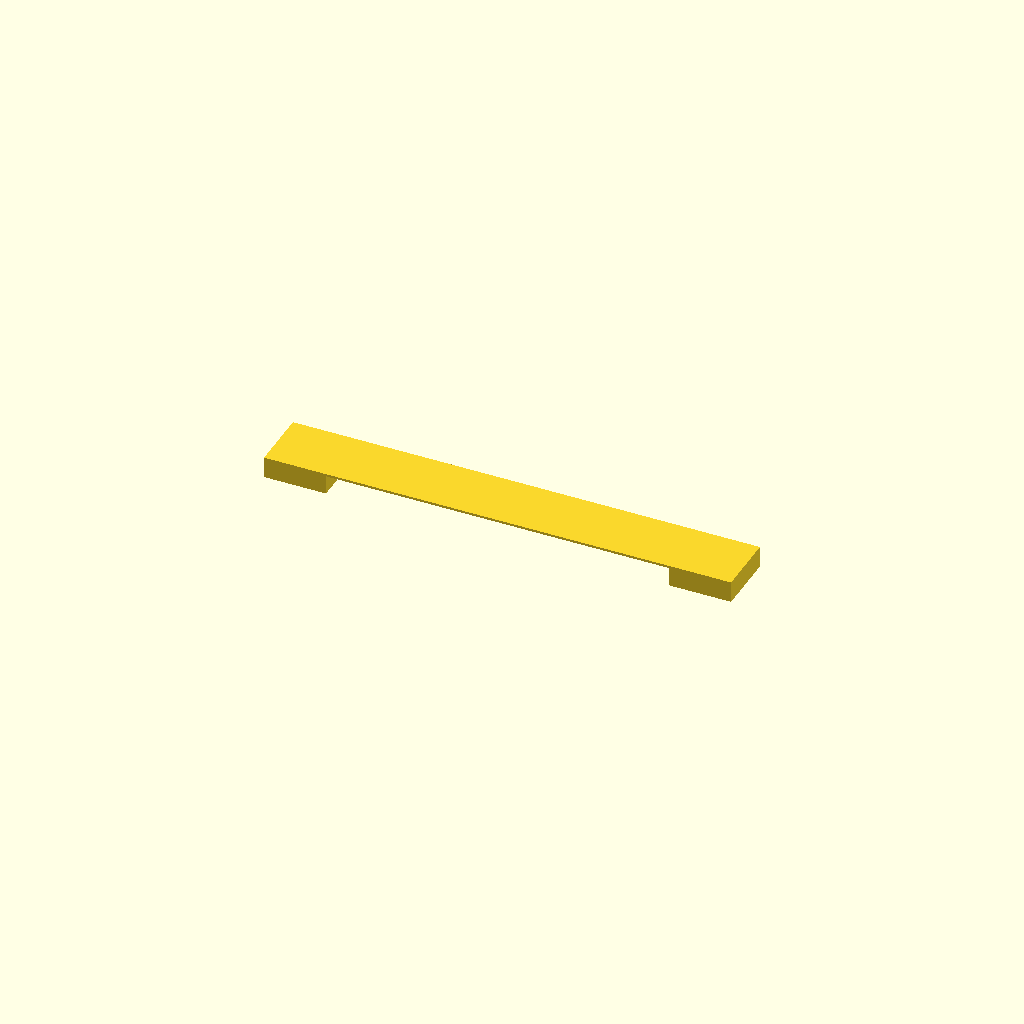
Cell 1: rendered with the file's own defaults.
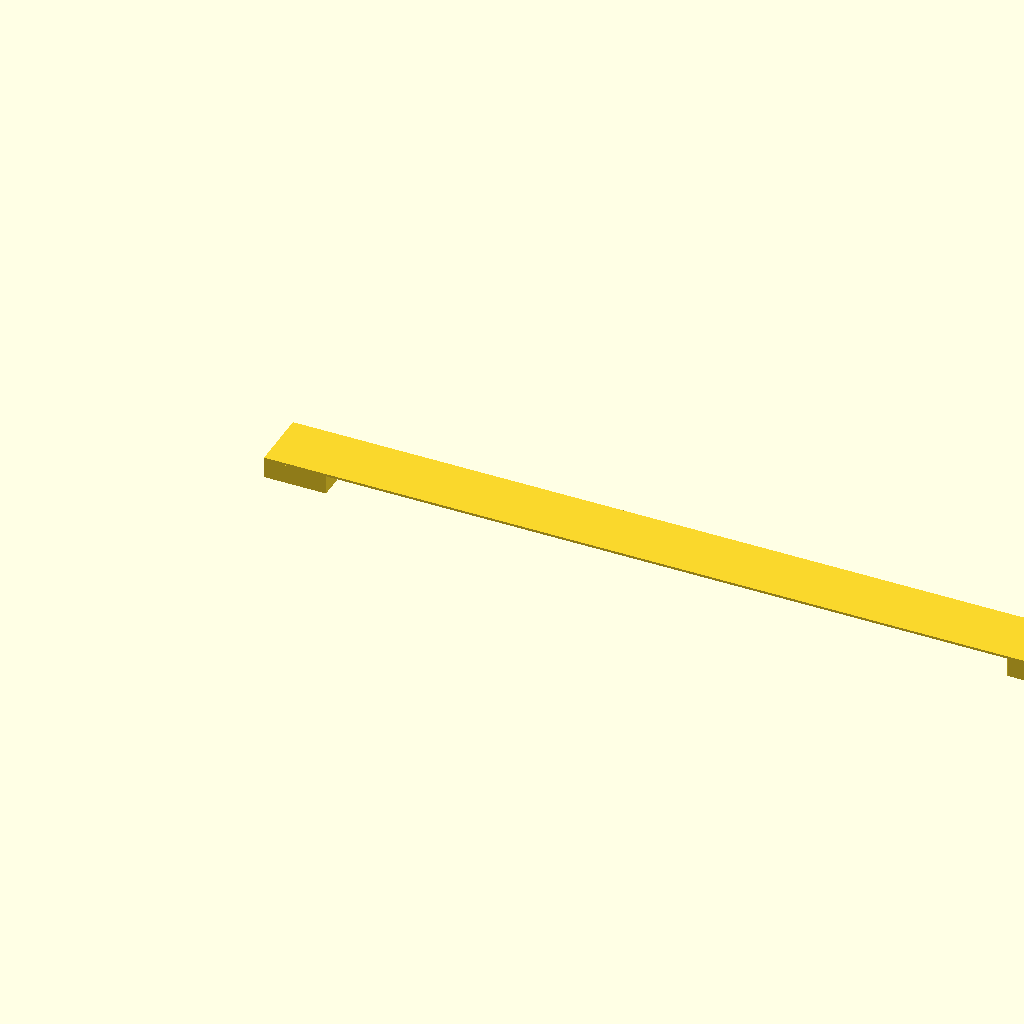
Cell 2: the same model with width = 80.
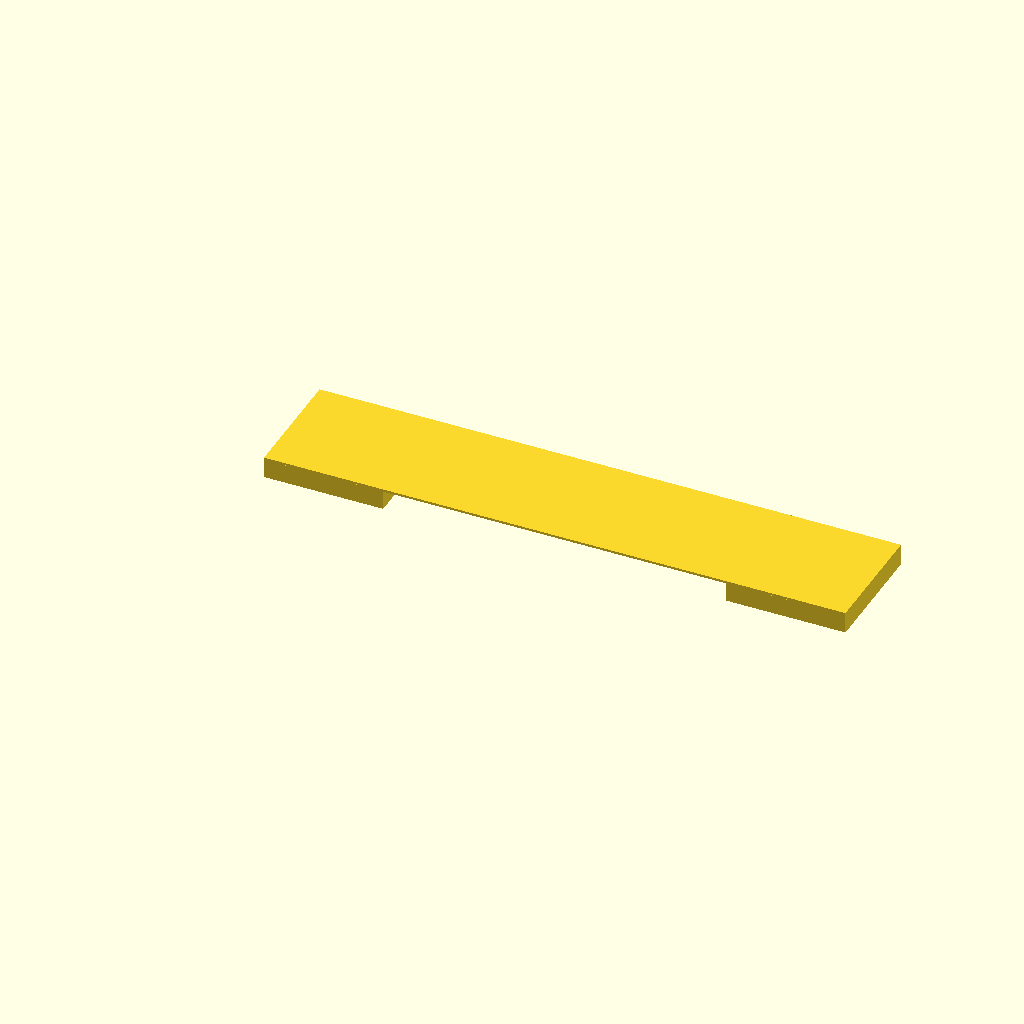
Cell 3: the same model with length = 14.
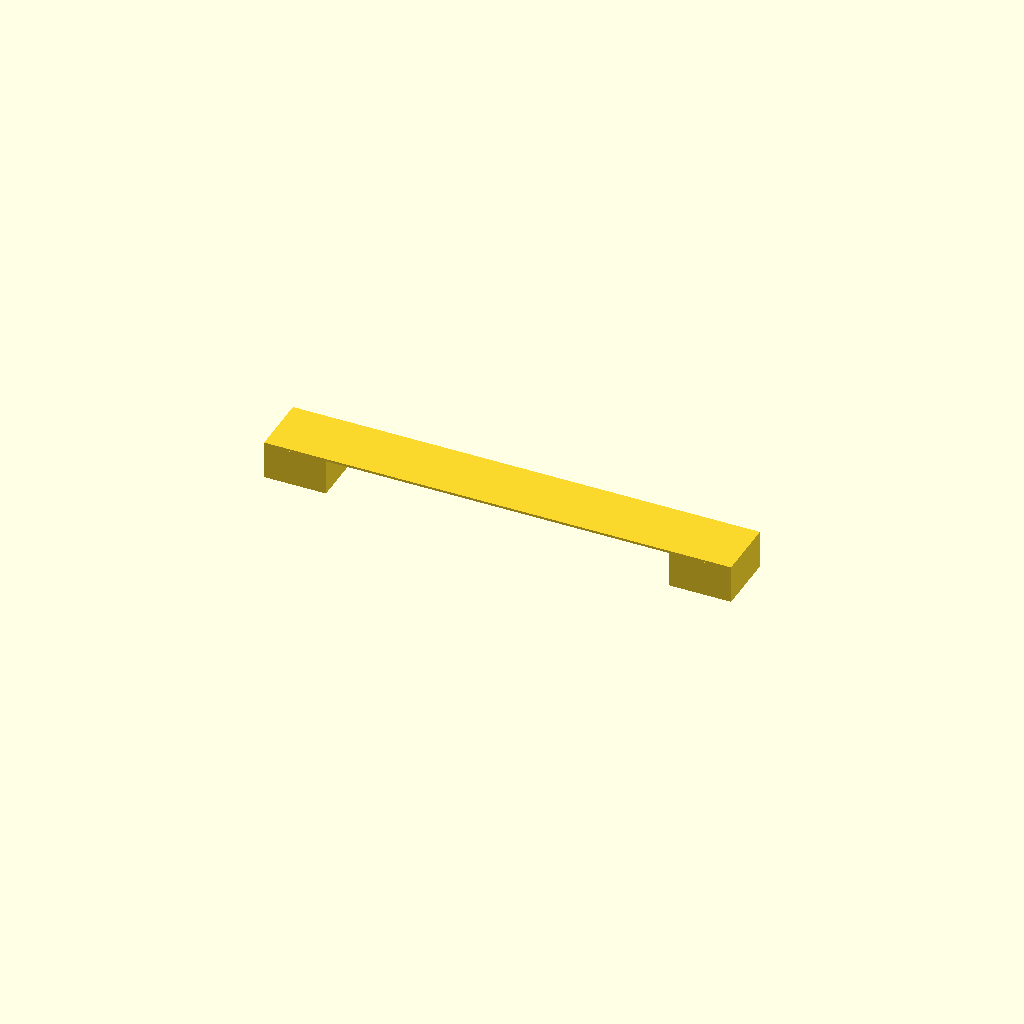
Cell 4: the same model with height = 4.
All cells are drawn from one camera (rotation 55°, 0°, 25°, orthographic, colour scheme Cornfield), so only the parameter changes between them.
The OpenSCAD source (openscad/tests/OLD/bridge_test_2856.scad):
use <../lib.scad>
$fn=100;

lineHeight = 0.28;
lineWidth = 0.56;

// Inside measures
width=40; 
length=7;
height=2;
thick=0.2;
thickbottom=lineHeight;
widthbottom=4;
cornerRadius=5;

/**************************/
l = multiple(length,lineWidth); 
w = multiple(width,lineWidth); 
h = multiple(height,lineHeight);
t = multiple(thick,lineWidth);
tb = multiple(thickbottom,lineHeight);
wb = multiple(widthbottom,lineWidth);
cr=cornerRadius;

rotate([0,0,0]){
    
    /* Bridge */
    translate([0,0,h])
    scube(w+l*2,l,lineHeight);
    
    scube(l,l,h);
    
    translate([w+l,0,0])
    scube(l,l,h);

}    
Customizer parameters (derived from the source; name, type, default, range or options):
lineHeight: number, default 0.28
lineWidth: number, default 0.56
width: number, default 40
length: number, default 7
height: number, default 2
thick: number, default 0.2
widthbottom: number, default 4
cornerRadius: number, default 5
